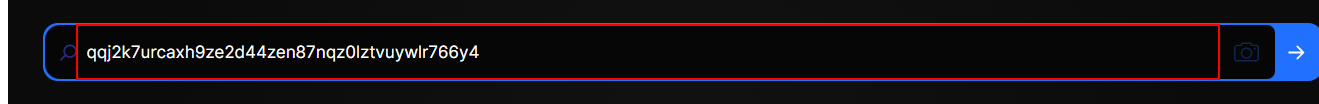
Workflow: Bitcoin

Step 1: type [Address] into the text box 'searchbar__input'

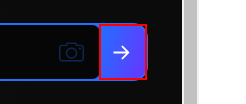
Step 2: click on the button

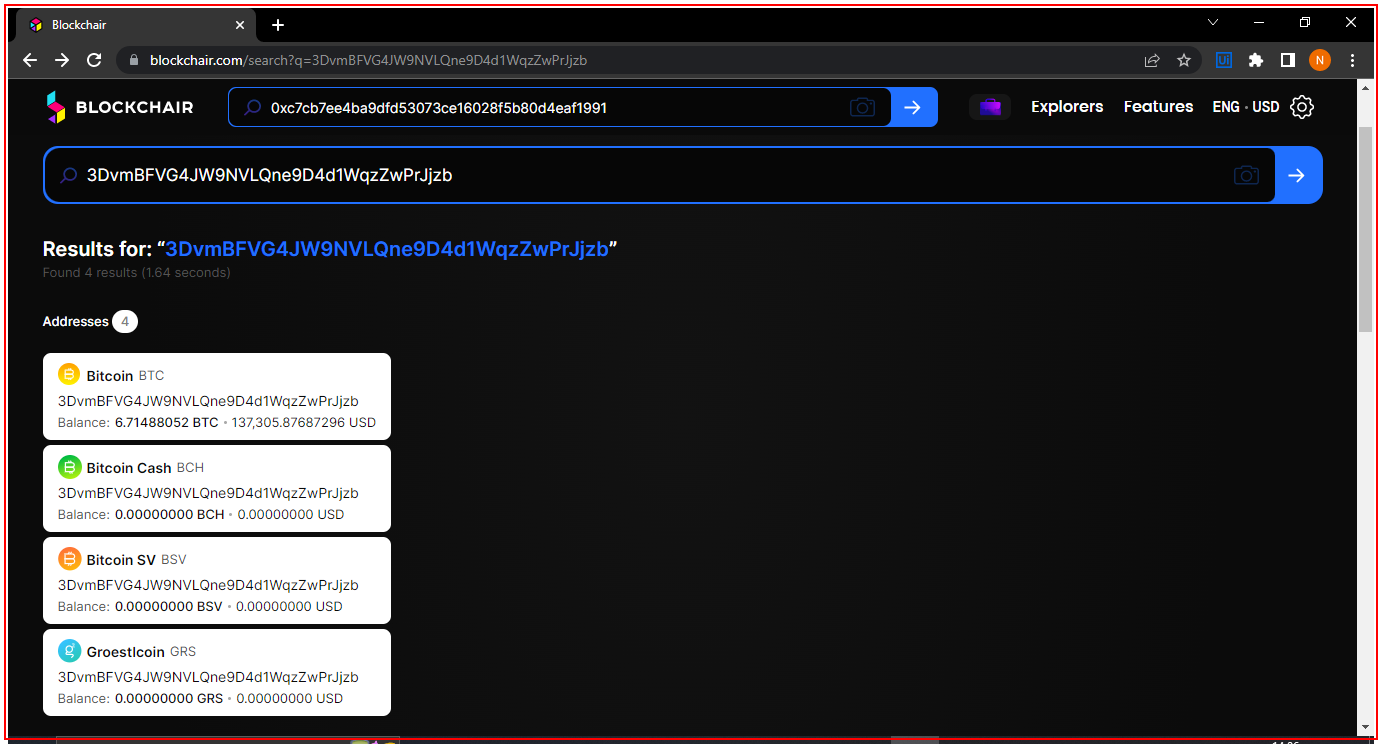
Step 3: type a value into 'chrome.exe Blockchair'

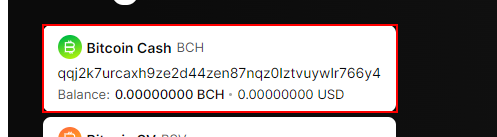
Step 4: find the link 'Bitcoin CashBCH*Balance*'

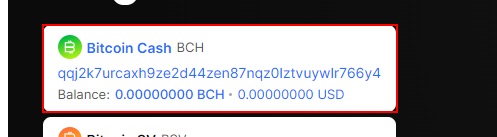
Step 5 [then]: click on the link 'Bitcoin CashBCH*Balance*'

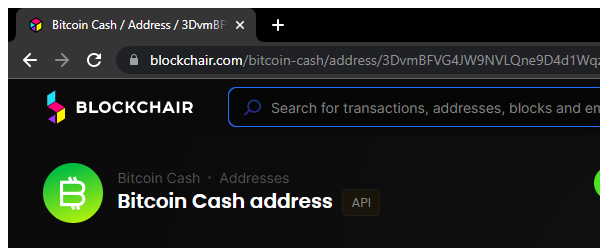
Step 6: Attach Browser 'BitcoinCa Page' in window 'Bitcoin Cash / Address / * - Blockchair' (chrome.exe)

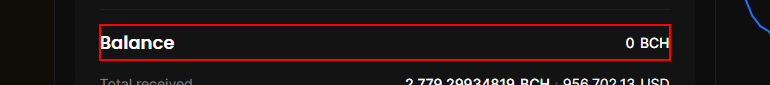
Step 7: get-text from the element

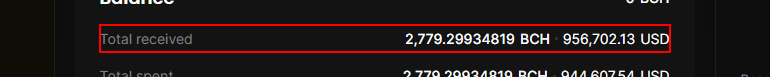
Step 8: get-text from the element

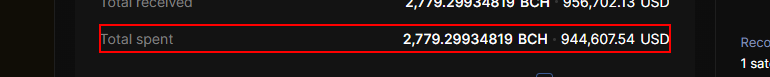
Step 9: get-text from the element

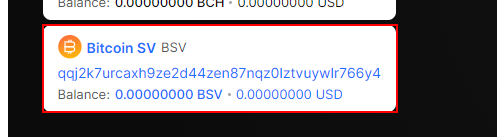
Step 10: find the link 'Bitcoin SVBSV*Balance:*'

Step 11 [then]: click on the link 'Bitcoin SVBSV*Balance:*' (same screen as step 10)

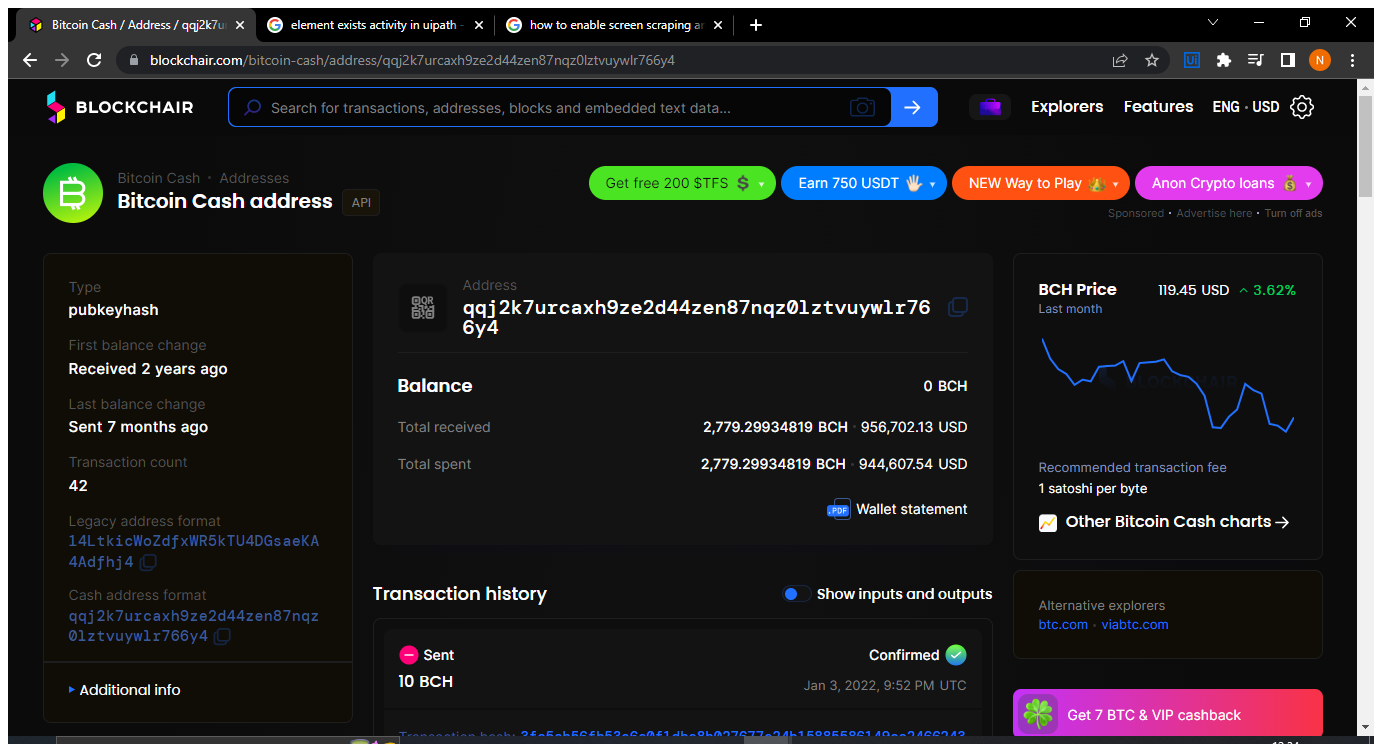
Step 12: Attach Browser 'BitcoinCa Page' in window '* / Address / * - Blockchair' (chrome.exe)

Step 13: get-text from the element (same screen as step 7) (repeated 3 times)

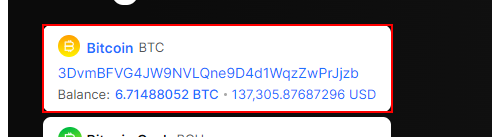
Step 16: find the link 'BitcoinBTC*Balance:* B*'

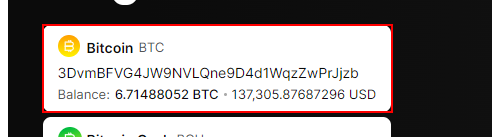
Step 17 [then]: click on the link 'BitcoinBTC*Balance:* B*'

Step 18: Attach Browser 'BitcoinCa Page' in window '* / Address / * - Blockchair' (chrome.exe) (same screen as step 12)

Step 19: get-text from the element (same screen as step 7) (repeated 3 times)

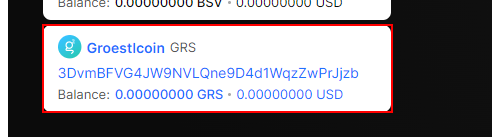
Step 22: find the link 'Groestlcoin*Balance:*'

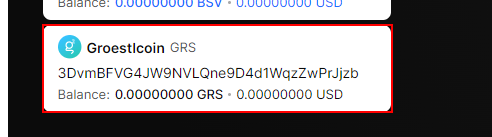
Step 23 [then]: click on the link 'Groestlcoin*Balance:*'

Step 24: Attach Browser 'BitcoinCa Page' in window '* / Address / * - Blockchair' (chrome.exe) (same screen as step 12)

Step 25: get-text from the element (same screen as step 7) (repeated 3 times)

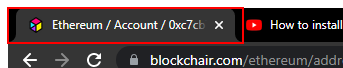
Step 28: find the page tab '* / Account / *' in window '* / Account / *' (chrome.exe)

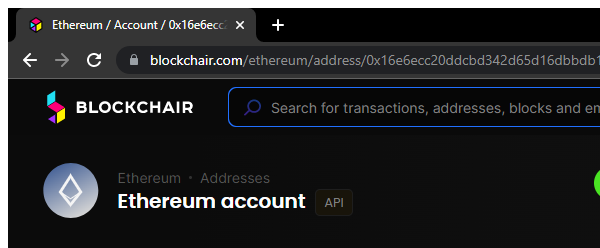
Step 29 [then]: Attach Window 'EthereumA Chrome_wi' in window '* / Account / * - *' (chrome.exe)

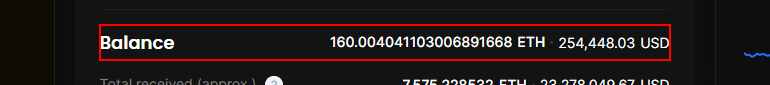
Step 30: get-text from the element in window '* / Address / * - *' (chrome.exe)

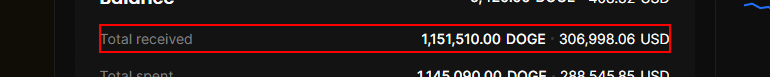
Step 31: get-text from the element in window '* / Address / * - Blockchair' (chrome.exe)

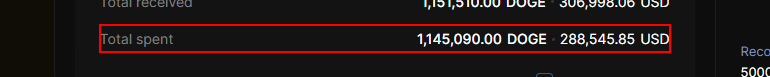
Step 32: get-text from the element in window '* / Address / * - Blockchair' (chrome.exe)

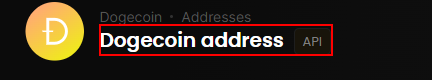
Step 33: get-text from the heading in window '* / Address / * - Blockchair' (chrome.exe)

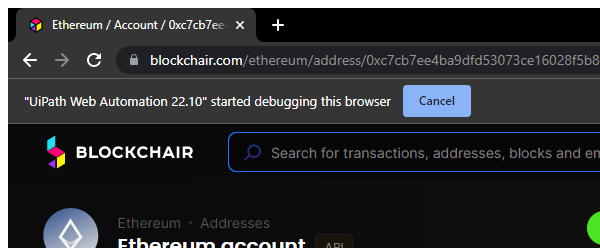
Step 34: Attach Browser 'BitcoinCa Page' in window '* / Account / * - Blockchair' (chrome.exe)

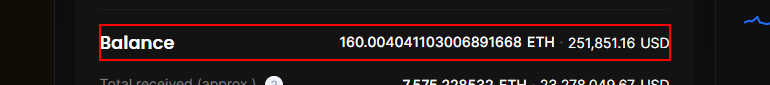
Step 35: get-text from the element (repeated 3 times)

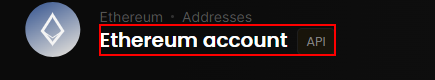
Step 38: get-text from the heading